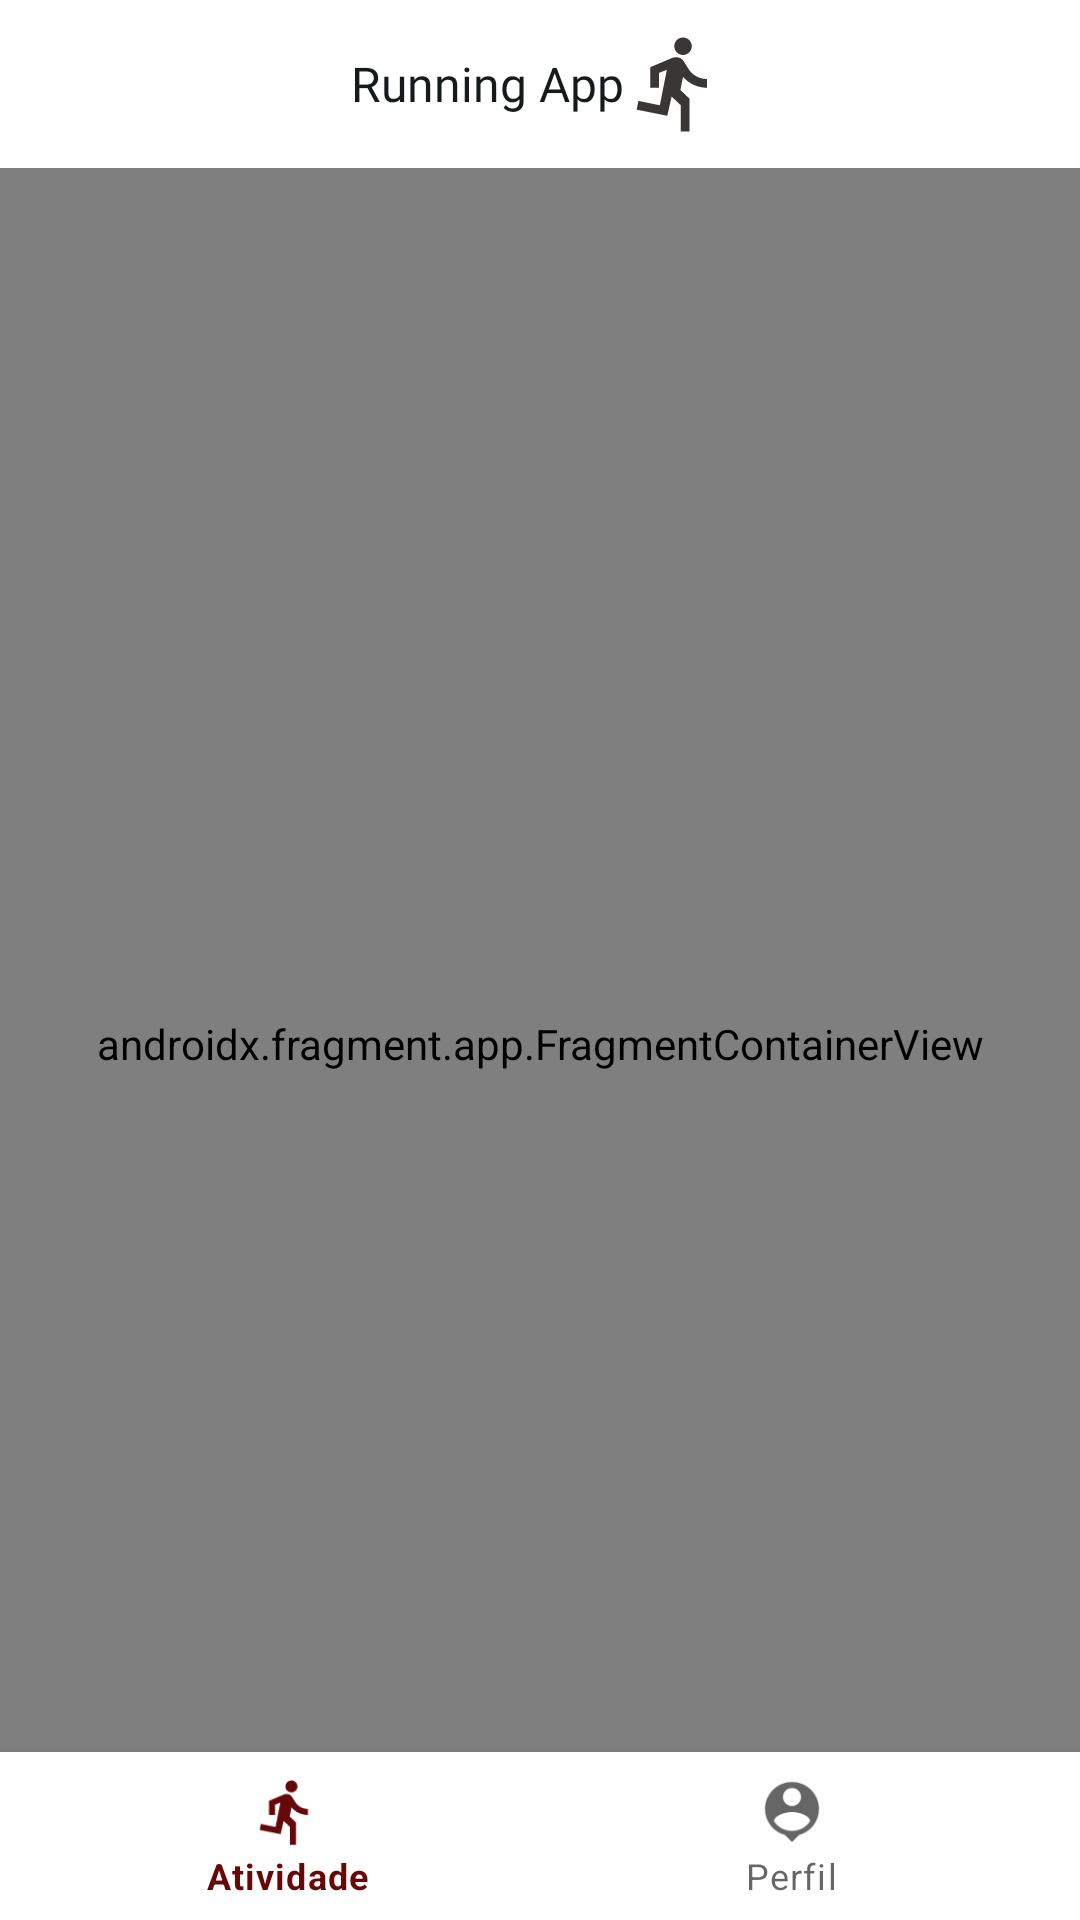

Reconstruct the res/layout file that produces this screen, plus the resources it refers to.
<!-- AndroidManifest.xml: application theme Theme.RunApp -->
<!-- res/layout/activity_run.xml -->
<?xml version="1.0" encoding="utf-8"?>
<androidx.constraintlayout.widget.ConstraintLayout xmlns:android="http://schemas.android.com/apk/res/android"
    xmlns:app="http://schemas.android.com/apk/res-auto"
    xmlns:tools="http://schemas.android.com/tools"
    android:layout_width="match_parent"
    android:layout_height="match_parent">

    <androidx.appcompat.widget.Toolbar
        android:id="@+id/toolbarRun"
        android:layout_width="match_parent"
        android:layout_height="wrap_content"
        android:background="@color/White"
        android:minHeight="?attr/actionBarSize"
        android:theme="?attr/actionBarTheme"
        app:layout_constraintEnd_toEndOf="parent"
        app:layout_constraintStart_toStartOf="parent"
        app:layout_constraintTop_toTopOf="parent">

        <TextView
            android:id="@+id/txtToolbar"
            android:layout_width="wrap_content"
            android:layout_height="wrap_content"
            android:layout_gravity="center_horizontal"
            android:fontFamily="@font/montserrat_alternates_semibold"
            android:text="Running App"
            android:textColor="@color/EerieBlack"
            android:textSize="16sp"
            tools:layout_editor_absoluteX="16dp"
            tools:layout_editor_absoluteY="18dp" />

        <ImageView
            android:id="@+id/imgTool"
            android:layout_width="35dp"
            android:layout_height="45dp"
            android:layout_gravity="center_horizontal"
            app:srcCompat="@drawable/ic_baseline_directions_run_24"
            tools:layout_editor_absoluteX="16dp"
            tools:layout_editor_absoluteY="28dp" />

    </androidx.appcompat.widget.Toolbar>


    <androidx.fragment.app.FragmentContainerView
        android:id="@+id/fragmentContainerView"
        android:name="androidx.navigation.fragment.NavHostFragment"
        android:layout_width="match_parent"
        android:layout_height="0dp"
        app:defaultNavHost="true"
        app:layout_constraintBottom_toBottomOf="parent"
        app:layout_constraintEnd_toEndOf="parent"
        app:layout_constraintStart_toStartOf="parent"
        app:layout_constraintTop_toBottomOf="@+id/toolbarRun"
        app:navGraph="@navigation/mobile_navigation" />

    <com.google.android.material.bottomnavigation.BottomNavigationView
        android:id="@+id/bottomNavigationView"
        android:layout_width="match_parent"
        android:layout_height="wrap_content"
        android:visibility="visible"
        app:layout_constraintBottom_toBottomOf="parent"
        app:layout_constraintEnd_toEndOf="parent"
        app:layout_constraintStart_toStartOf="parent"
        app:menu="@menu/bottom_nav_menu" />

</androidx.constraintlayout.widget.ConstraintLayout>
<!-- resources referenced by this layout -->
<resources>
  <color name="EerieBlack"> #161a1d</color>
  <color name="White">#ffffff</color>
  <!-- drawable ic_baseline_directions_run_24 (drawable) -->
  <vector android:height="24dp" android:tint="#3B3636"
      android:viewportHeight="24" android:viewportWidth="24"
      android:width="24dp" xmlns:android="http://schemas.android.com/apk/res/android">
      <path android:fillColor="@android:color/white" android:pathData="M13.49,5.48c1.1,0 2,-0.9 2,-2s-0.9,-2 -2,-2 -2,0.9 -2,2 0.9,2 2,2zM9.89,19.38l1,-4.4 2.1,2v6h2v-7.5l-2.1,-2 0.6,-3c1.3,1.5 3.3,2.5 5.5,2.5v-2c-1.9,0 -3.5,-1 -4.3,-2.4l-1,-1.6c-0.4,-0.6 -1,-1 -1.7,-1 -0.3,0 -0.5,0.1 -0.8,0.1l-5.2,2.2v4.7h2v-3.4l1.8,-0.7 -1.6,8.1 -4.9,-1 -0.4,2 7,1.4z"/>
  </vector>
  <style name="Theme.RunApp" parent="Theme.MaterialComponents.Light.NoActionBar">
          
          <item name="colorPrimary">@color/BloodRed</item>
          <item name="colorPrimaryVariant">@color/BloodRed</item>
          <item name="colorOnPrimary">@color/Carnelian</item>
          
          <item name="colorSecondary">@color/LightGray</item>
          <item name="colorSecondaryVariant">@color/BloodRed</item>
          <item name="colorOnSecondary">@color/ImperialRed</item>
          
          <item name="android:statusBarColor" tools:targetApi="l">?attr/colorPrimaryVariant</item>
          
      </style>
  <color name="BloodRed">#660708</color>
  <color name="Carnelian"> #ba181b</color>
  <color name="LightGray">#d3d3d3</color>
  <color name="ImperialRed"> #e5383b</color>
</resources>
